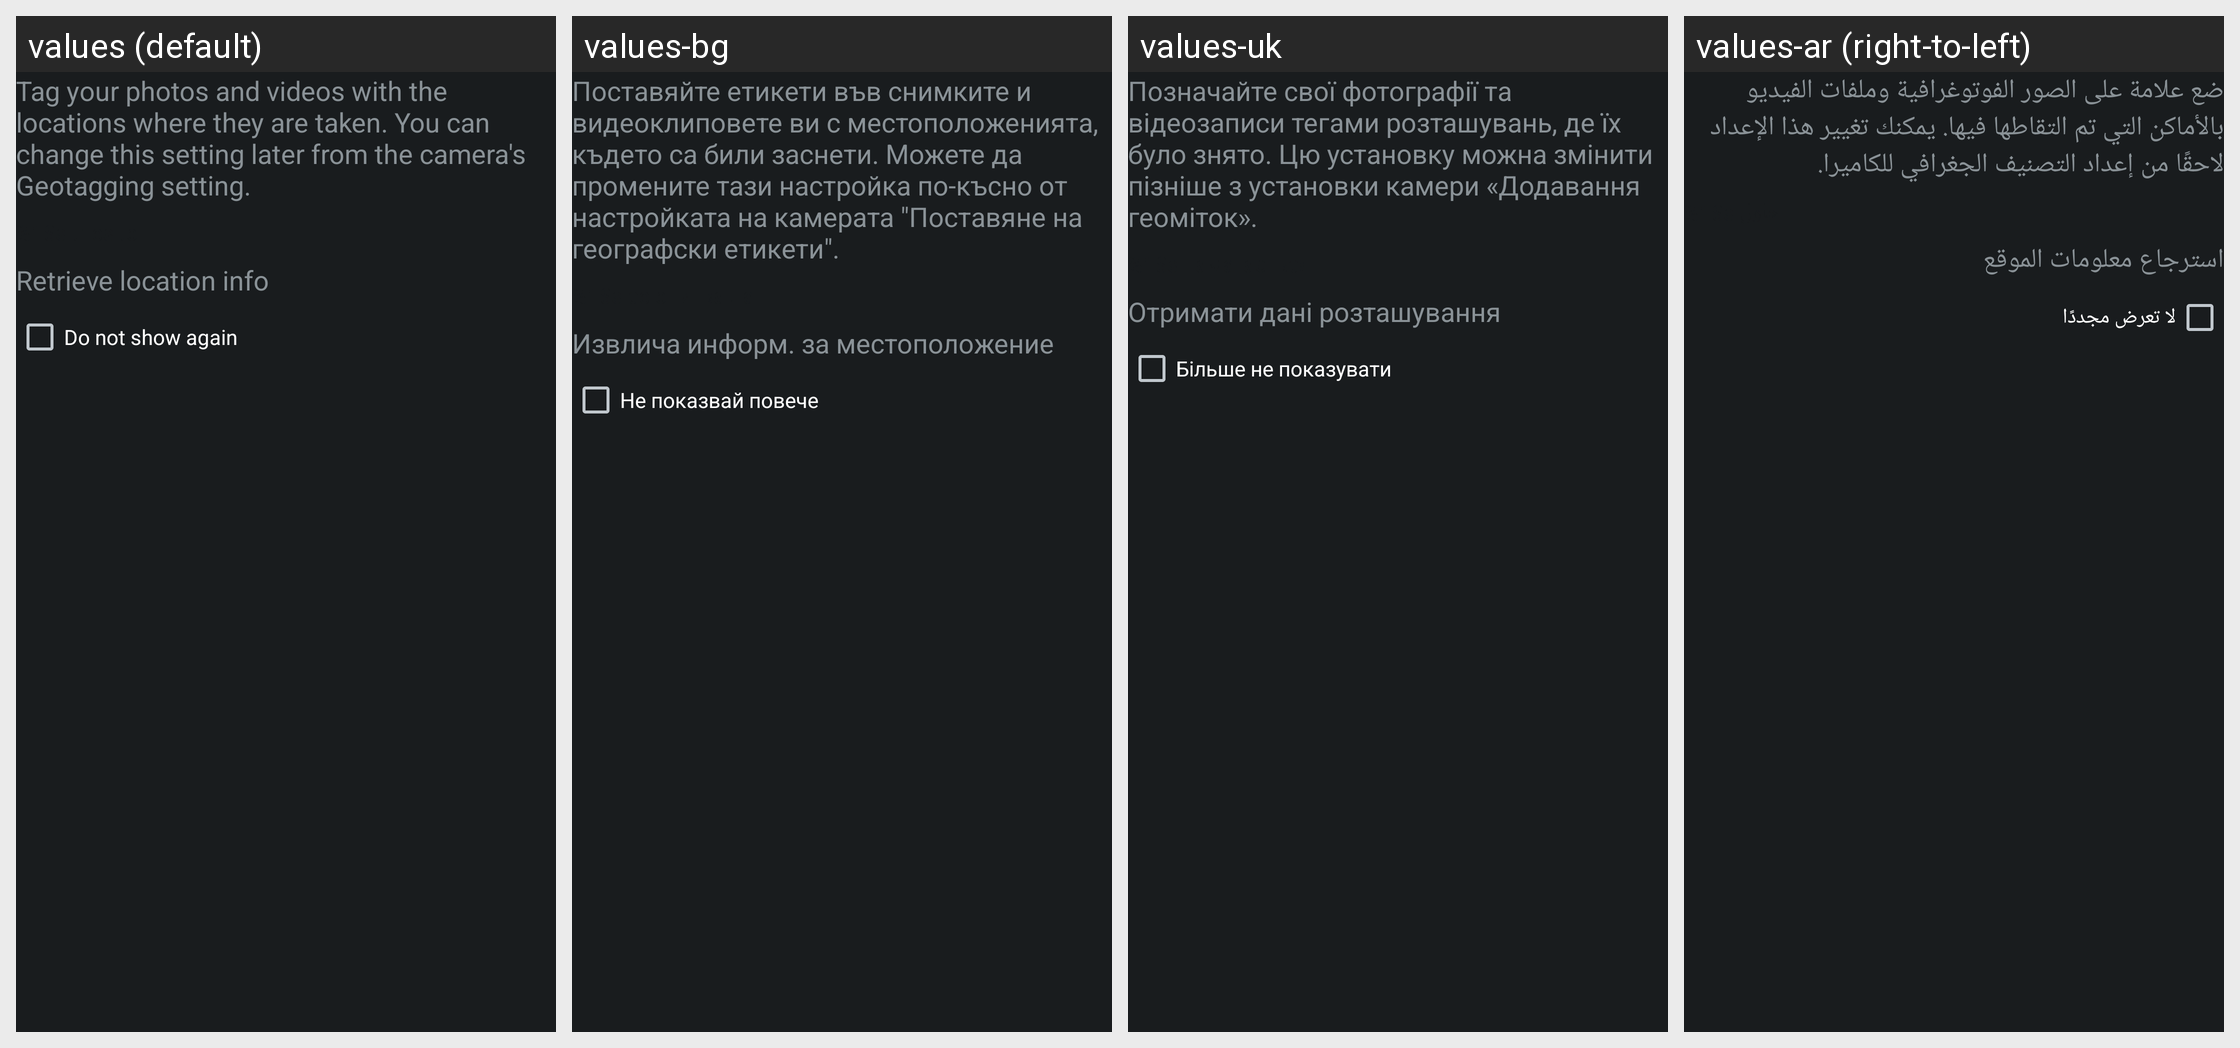

This grid shows one Android layout under several languages. Give, for every string resource on the screen, its name, the default text and each shown locale's text.
Android screen res/layout/dialog_remember_geo_tag_content.xml rendered under 4 locales, left to right: values (default), values-bg, values-uk, values-ar (right-to-left). Device: Nexus 5 (rendered at 1080×1920; each locale shown at half size, 540×960, under a caption strip naming it); theme android:Theme.DeviceDefault.NoActionBar.Fullscreen.
Other locales in the repository, not shown: values-bn, values-ca, values-cs, values-da, values-de, values-en, values-en-rUS, values-es, values-es-rES, values-fa, values-fi, values-fr, values-hi, values-hr, values-hu, values-in, values-iw, values-ka, values-mk, values-mr, values-nb, values-pa, values-pt-rBR, values-ro, values-sk, values-su, values-sv, values-ta, values-tl, values-tt.
Strings drawn on this screen, with the default value and each locale's value (text and hints the layout hard-codes, and strings that could not be matched under every locale, appear in the picture but are not listed):

cam_strings_remember_geotag_txt
  values: Tag your photos and videos with the locations where they are taken. You can change this setting later from the camera's Geotagging setting.
  values-bg: Поставяйте етикети във снимките и видеоклиповете ви с местоположенията, където са били заснети. Можете да промените тази настройка по-късно от настройката на камерата "Поставяне на географски етикети".
  values-uk: Позначайте свої фотографії та відеозаписи тегами розташувань, де їх було знято. Цю установку можна змінити пізніше з установки камери «Додавання геоміток».
  values-ar: ضع علامة على الصور الفوتوغرافية وملفات الفيديو بالأماكن التي تم التقاطها فيها. يمكنك تغيير هذا الإعداد لاحقًا من إعداد التصنيف الجغرافي للكاميرا.

cam_strings_dialog_cta_location_info_txt
  values: Retrieve location info
  values-bg: Извлича информ. за местоположение
  values-uk: Отримати дані розташування
  values-ar: استرجاع معلومات الموقع

cam_strings_do_not_show_again_txt
  values: Do not show again
  values-bg: Не показвай повече
  values-uk: Більше не показувати
  values-ar: لا تعرض مجددًا
